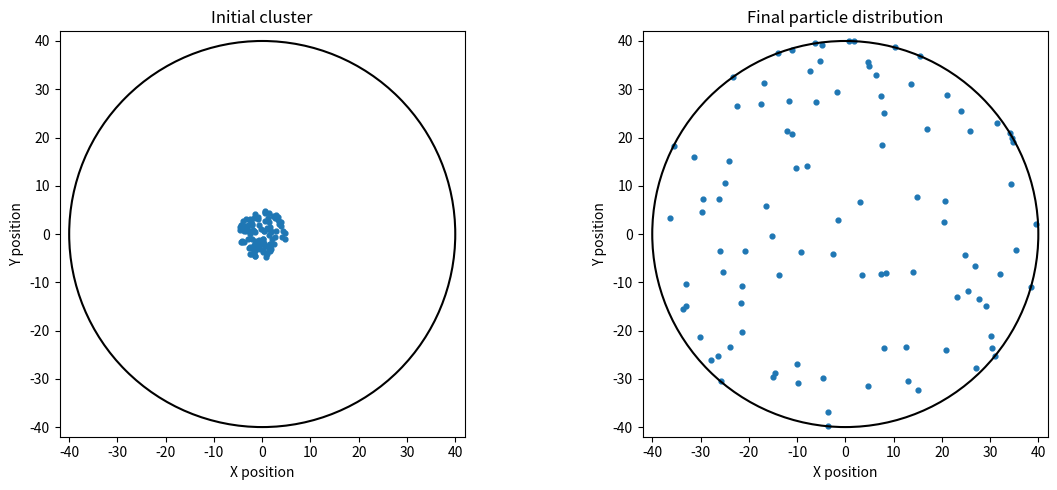
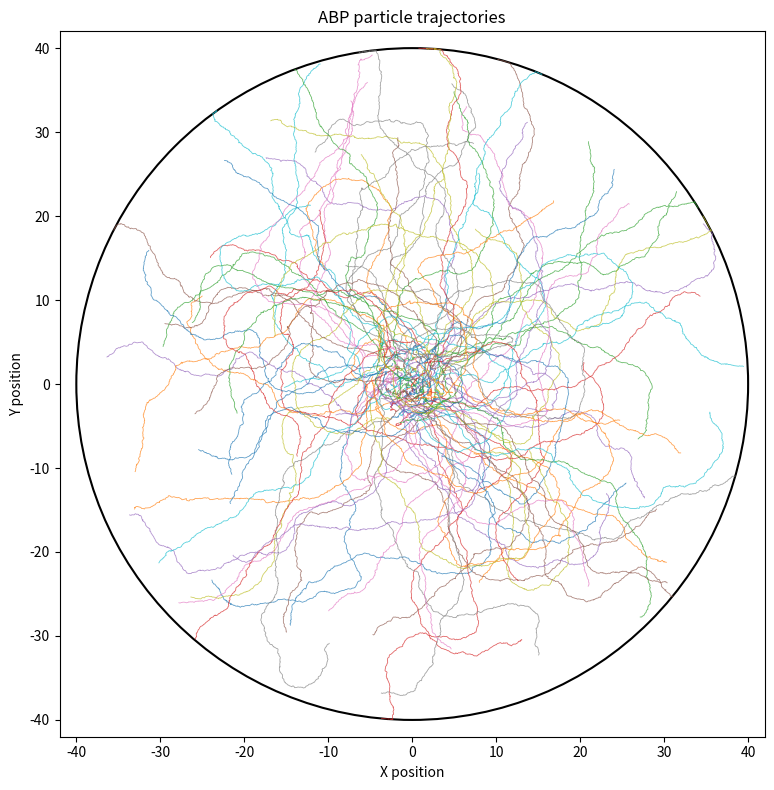
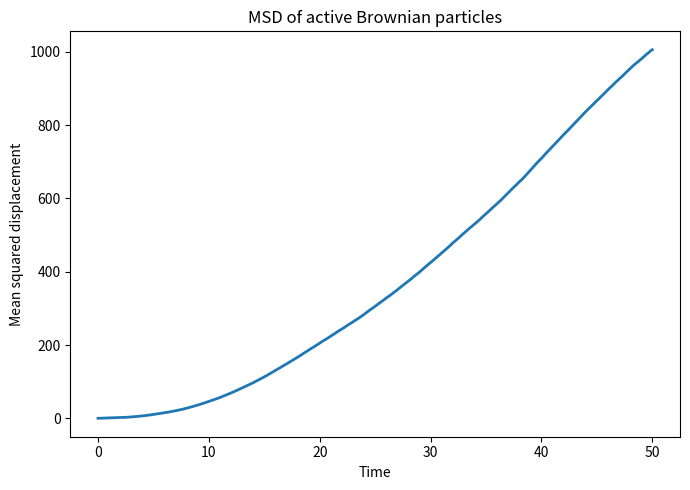

The script that saved these images, in order:

"""
CP302: Analysis of Active Dispersion
Model: 2D Active Brownian Particles (ABP)

Purpose:
Simulate dispersion of an initially concentrated cluster of
self-propelled particles in a circular domain.

Model includes:
1. Self-propulsion
2. Translational Brownian motion
3. Rotational Brownian motion
4. Short-range harmonic repulsion
5. Reflecting circular boundary

IMPORTANT:
The default parameters are dimensionless test values.
They are NOT fitted experimental parameters.
"""

import os
import numpy as np
import pandas as pd
import matplotlib.pyplot as plt


#
# 1. SIMULATION PARAMETERS
#

N = 100                 # Number of particles
STEPS = 5000            # Number of simulation steps
DT = 0.01               # Simulation time step
SAVE_EVERY = 10         # Save positions every 10 steps

V0 = 1.0                # Self-propulsion speed
DT_TRANS = 0.01         # Translational diffusion coefficient
DR = 0.05                # Rotational diffusion coefficient

MOBILITY = 1.0          # Particle mobility
REPULSION_K = 10.0      # Harmonic repulsion strength
PARTICLE_DIAMETER = 1.0 # Effective particle diameter

DISH_RADIUS = 40.0      # Circular domain radius
INITIAL_CLUSTER_RADIUS = 5.0

RANDOM_SEED = 42

OUTPUT_DIR = "abp_results_dr_low"


#
# 2. INITIALISE PARTICLE POSITIONS AND ORIENTATIONS
#

def initialise_particles(number, cluster_radius, seed):

    rng = np.random.default_rng(seed)

    # Uniform random positions inside the initial cluster
    angles = rng.uniform(0, 2 * np.pi, number)

    radii = cluster_radius * np.sqrt(
        rng.uniform(0, 1, number)
    )

    x = radii * np.cos(angles)
    y = radii * np.sin(angles)

    positions = np.column_stack((x, y))

    # Random initial orientations
    theta = rng.uniform(0, 2 * np.pi, number)

    return positions, theta, rng


#
# 3. CALCULATE PARTICLE-PARTICLE REPULSION
#

def calculate_repulsion(positions):

    # Difference between every pair of particles
    displacement = (
        positions[:, np.newaxis, :]
        - positions[np.newaxis, :, :]
    )

    distances = np.linalg.norm(
        displacement, axis=2
    )

    # Avoid division by zero
    safe_distances = np.maximum(distances, 1e-12)

    overlap = np.maximum(
        PARTICLE_DIAMETER - distances, 0.0
    )

    # Harmonic repulsive force
    force = (
        REPULSION_K
        * overlap[:, :, np.newaxis]
        * displacement
        / safe_distances[:, :, np.newaxis]
    )

    # A particle does not exert a force on itself
    np.fill_diagonal(overlap, 0.0)

    total_force = np.sum(force, axis=1)

    return total_force


#
# 4. APPLY CIRCULAR REFLECTING BOUNDARY
#

def apply_boundary(positions, dish_radius):

    distances = np.linalg.norm(positions, axis=1)

    outside = distances > dish_radius

    if np.any(outside):

        radial_unit = (
            positions[outside]
            / distances[outside, np.newaxis]
        )

        # Reflect overshooting positions back inside
        reflected_radius = (
            2.0 * dish_radius - distances[outside]
        )

        # Handle unusually large overshoots safely
        reflected_radius = np.maximum(
            reflected_radius, 0.0
        )

        positions[outside] = (
            reflected_radius[:, np.newaxis]
            * radial_unit
        )

    return positions


#
# 5. CALCULATE VELOCITY FROM SAVED POSITIONS
#

def calculate_velocity(position_history, time_history):

    # Shape: time x particles x coordinates
    positions = np.asarray(position_history)

    times = np.asarray(time_history)

    # Finite difference between consecutive saved frames
    velocity = np.diff(positions, axis=0) / np.diff(
        times
    )[:, np.newaxis, np.newaxis]

    speed = np.linalg.norm(velocity, axis=2)

    return velocity, speed


#
# 6. MAIN ABP SIMULATION
#

def run_simulation():

    os.makedirs(OUTPUT_DIR, exist_ok=True)

    positions, theta, rng = initialise_particles(
        N,
        INITIAL_CLUSTER_RADIUS,
        RANDOM_SEED
    )

    position_history = []
    orientation_history = []
    time_history = []

    # Save initial configuration
    position_history.append(positions.copy())
    orientation_history.append(theta.copy())
    time_history.append(0.0)

    print("Starting CP302 ABP simulation...")

    for step in range(1, STEPS + 1):

        #
        # A. Self-propulsion direction
        #

        direction = np.column_stack((
            np.cos(theta),
            np.sin(theta)
        ))

        active_velocity = V0 * direction

        #
        # B. Particle interaction force
        #

        force = calculate_repulsion(positions)

        interaction_velocity = MOBILITY * force

        #
        # C. Translational Brownian noise
        #

        translational_noise = (
            np.sqrt(2.0 * DT_TRANS * DT)
            * rng.normal(size=(N, 2))
        )

        #
        # D. Update particle positions
        #

        positions = (
            positions
            + (active_velocity + interaction_velocity) * DT
            + translational_noise
        )

        #
        # E. Apply reflecting boundary
        #

        positions = apply_boundary(
            positions,
            DISH_RADIUS
        )

        #
        # F. Update particle orientations
        #

        rotational_noise = (
            np.sqrt(2.0 * DR * DT)
            * rng.normal(size=N)
        )

        theta = theta + rotational_noise

        # Keep angles between 0 and 2*pi
        theta = np.mod(theta, 2.0 * np.pi)

        #
        # G. Save simulation data
        #

        if step % SAVE_EVERY == 0:

            position_history.append(
                positions.copy()
            )

            orientation_history.append(
                theta.copy()
            )

            time_history.append(step * DT)

        if step % 500 == 0:
            print(
                f"Completed {step}/{STEPS} steps"
            )

    print("Simulation completed.")

    return (
        np.asarray(position_history),
        np.asarray(orientation_history),
        np.asarray(time_history)
    )


#
# 7. SAVE PARTICLE TRAJECTORIES
#

def save_trajectories(
    position_history,
    orientation_history,
    time_history
):

    rows = []

    number_of_frames = len(time_history)

    for frame in range(number_of_frames):

        for particle in range(N):

            x, y = position_history[frame, particle]

            rows.append({
                "track_id": particle + 1,
                "frame": frame,
                "time": time_history[frame],
                "x": x,
                "y": y,
                "theta": orientation_history[frame, particle]
            })

    dataframe = pd.DataFrame(rows)

    dataframe.to_csv(
        os.path.join(OUTPUT_DIR, "trajectories.csv"),
        index=False
    )

    return dataframe


#
# 8. SAVE VELOCITY DATA
#

def save_velocity(
    position_history,
    time_history
):

    velocity, speed = calculate_velocity(
        position_history,
        time_history
    )

    rows = []

    for frame in range(len(time_history) - 1):

        for particle in range(N):

            rows.append({
                "track_id": particle + 1,
                "frame": frame + 1,
                "time": time_history[frame + 1],
                "vx": velocity[frame, particle, 0],
                "vy": velocity[frame, particle, 1],
                "speed": speed[frame, particle]
            })

    dataframe = pd.DataFrame(rows)

    dataframe.to_csv(
        os.path.join(OUTPUT_DIR, "velocity.csv"),
        index=False
    )

    return dataframe


#
# 9. CALCULATE MEAN SQUARED DISPLACEMENT
#

def calculate_msd(position_history):

    initial_positions = position_history[0]

    displacement = (
        position_history - initial_positions[np.newaxis, :, :]
    )

    squared_displacement = np.sum(
        displacement ** 2, axis=2
    )

    msd = np.mean(
        squared_displacement, axis=1
    )

    return msd


#
# 10. PLOT INITIAL AND FINAL CONFIGURATIONS
#

def plot_particle_configurations(position_history):

    fig, axes = plt.subplots(
        1, 2, figsize=(12, 5)
    )

    initial = position_history[0]
    final = position_history[-1]

    for ax, data, title in zip(
        axes,
        [initial, final],
        ["Initial cluster", "Final particle distribution"]
    ):

        ax.scatter(
            data[:, 0],
            data[:, 1],
            s=12
        )

        dish = plt.Circle(
            (0, 0),
            DISH_RADIUS,
            fill=False,
            linewidth=1.5
        )

        ax.add_patch(dish)

        ax.set_xlim(
            -DISH_RADIUS - 2,
            DISH_RADIUS + 2
        )

        ax.set_ylim(
            -DISH_RADIUS - 2,
            DISH_RADIUS + 2
        )

        ax.set_aspect("equal")
        ax.set_title(title)
        ax.set_xlabel("X position")
        ax.set_ylabel("Y position")

    plt.tight_layout()

    plt.savefig(
        os.path.join(
            OUTPUT_DIR,
            "initial_final_distribution.png"
        ),
        dpi=300
    )

    plt.close()


#
# 11. PLOT PARTICLE TRAJECTORIES
#

def plot_trajectories(position_history):

    plt.figure(figsize=(8, 8))

    for particle in range(N):

        plt.plot(
            position_history[:, particle, 0],
            position_history[:, particle, 1],
            linewidth=0.6,
            alpha=0.7
        )

    dish = plt.Circle(
        (0, 0),
        DISH_RADIUS,
        fill=False,
        linewidth=1.5
    )

    plt.gca().add_patch(dish)

    plt.xlim(-DISH_RADIUS - 2, DISH_RADIUS + 2)
    plt.ylim(-DISH_RADIUS - 2, DISH_RADIUS + 2)

    plt.gca().set_aspect("equal")

    plt.xlabel("X position")
    plt.ylabel("Y position")
    plt.title("ABP particle trajectories")

    plt.tight_layout()

    plt.savefig(
        os.path.join(
            OUTPUT_DIR,
            "particle_trajectories.png"
        ),
        dpi=300
    )

    plt.close()


#
# 12. PLOT MEAN SQUARED DISPLACEMENT
#

def plot_msd(time_history, msd):

    plt.figure(figsize=(7, 5))

    plt.plot(
        time_history,
        msd,
        linewidth=2
    )

    plt.xlabel("Time")
    plt.ylabel("Mean squared displacement")
    plt.title("MSD of active Brownian particles")

    plt.tight_layout()

    plt.savefig(
        os.path.join(
            OUTPUT_DIR,
            "mean_squared_displacement.png"
        ),
        dpi=300
    )

    plt.close()


#
# 13. MAIN PROGRAM
#

if __name__ == "__main__":

    positions, orientations, times = run_simulation()

    trajectories = save_trajectories(
        positions,
        orientations,
        times
    )

    velocities = save_velocity(
        positions,
        times
    )

    msd = calculate_msd(positions)

    pd.DataFrame({
        "time": times,
        "MSD": msd
    }).to_csv(
        os.path.join(OUTPUT_DIR, "msd.csv"),
        index=False
    )

    plot_particle_configurations(positions)

    plot_trajectories(positions)

    plot_msd(times, msd)

    print("\nAll outputs saved in:", OUTPUT_DIR)
    print("Number of particles:", N)
    print("Number of saved frames:", len(times))
    print("Total simulation time:", times[-1])
    print("Mean simulated speed:", velocities["speed"].mean())
